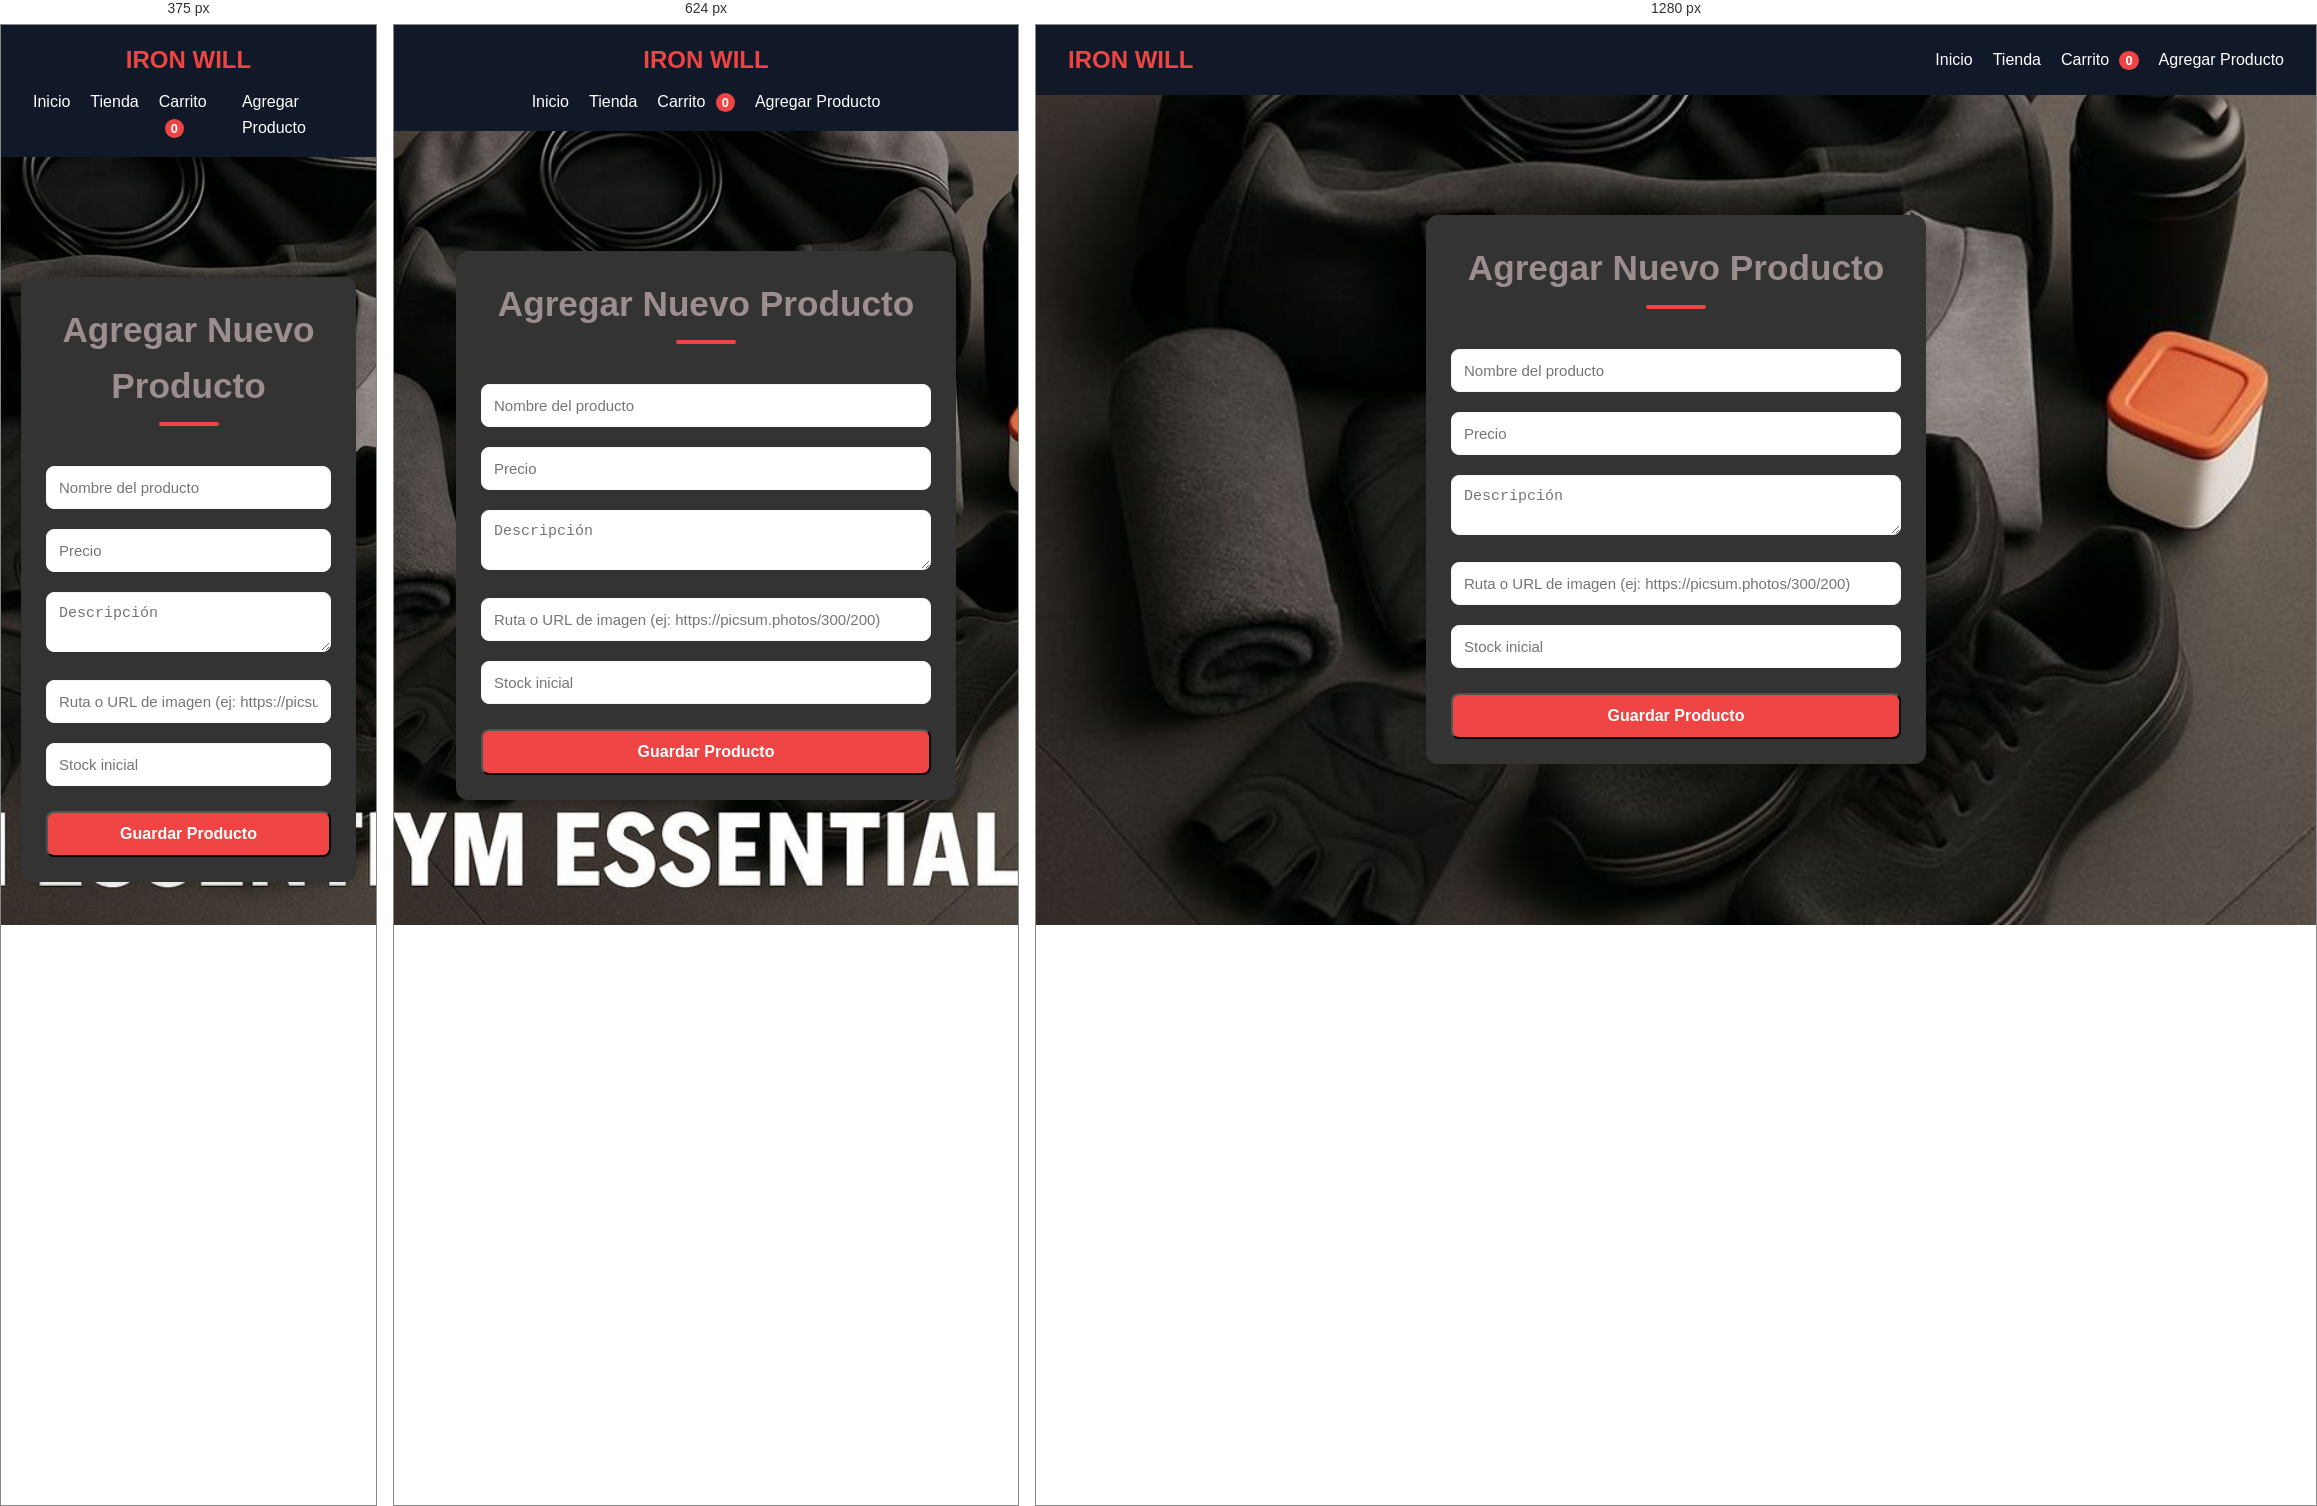
Rendered at 375 px, 624 px and 1280 px, left to right.

<!-- file: agregar.html -->
<!DOCTYPE html>
<html lang="es">
<head>
  <meta charset="UTF-8">
  <meta name="viewport" content="width=device-width, initial-scale=1.0">
  <title>Agregar Producto - IRON WILL</title>
  <link rel="stylesheet" href="styles.css">
</head>
<body id="agregar-page">
<header class="navbar">
  <div class="logo">IRON WILL</div>
  <nav>
    <ul>
      <li><a href="index.html">Inicio</a></li>
      <li><a href="tienda.html">Tienda</a></li>
      <li><a href="carrito.html">Carrito <span id="cart-count">0</span></a></li>
      <li><a href="agregar.html" class="active">Agregar Producto</a></li>
    </ul>
  </nav>
</header>

<section class="section">
  <form id="add-product-form">
    <h2>Agregar Nuevo Producto</h2>
    <input type="text" id="nombre" placeholder="Nombre del producto" required>
    <input type="number" id="precio" placeholder="Precio" required>
    <textarea id="descripcion" placeholder="Descripción"></textarea>
    <input type="text" id="imagen" placeholder="Ruta o URL de imagen (ej: https://picsum.photos/300/200)" required>

    <!-- Vista previa -->
    <img id="preview" style="max-width:120px; margin-top:10px; display:none; border-radius:6px; box-shadow:0 2px 6px rgba(0,0,0,0.2);">

    <input type="number" id="stock" placeholder="Stock inicial" required>
    <button type="submit" class="btn-primary">Guardar Producto</button>
  </form>
</section>

<script>
  // 👉 Vista previa de la imagen
  document.getElementById("imagen").addEventListener("input", function() {
    const preview = document.getElementById("preview");
    if (this.value.trim() !== "") {
      preview.src = this.value;
      preview.style.display = "block";
    } else {
      preview.style.display = "none";
      preview.src = "";
    }
  });

  // 👉 Guardar nuevo producto directamente en ironwill_productos
  document.getElementById("add-product-form").addEventListener("submit", function(e) {
    e.preventDefault();

    let productos = JSON.parse(localStorage.getItem("ironwill_productos") || "[]");

    const producto = {
      id: Date.now(), // ID único
      nombre: document.getElementById("nombre").value,
      precio: parseFloat(document.getElementById("precio").value),
      descripcion: document.getElementById("descripcion").value,
      imagen: document.getElementById("imagen").value,
      stock: parseInt(document.getElementById("stock").value)
    };

    productos.push(producto);

    localStorage.setItem("ironwill_productos", JSON.stringify(productos));

    alert("✅ Producto agregado con éxito");
    this.reset();
    document.getElementById("preview").style.display = "none";
  });
</script>
</body>
</html>


/* @media block from styles.css */
@media (max-width: 768px) {
  .navbar { flex-direction: column; gap: 10px; }
  .hero h1 { font-size: 1.8rem; }
  .grid { grid-template-columns: 1fr; }
}

/* @media block from styles.css */
@media (max-width: 480px) {
  .hero h1 { font-size: 1.4rem; }
  .hero p { font-size: 0.9rem; }
}